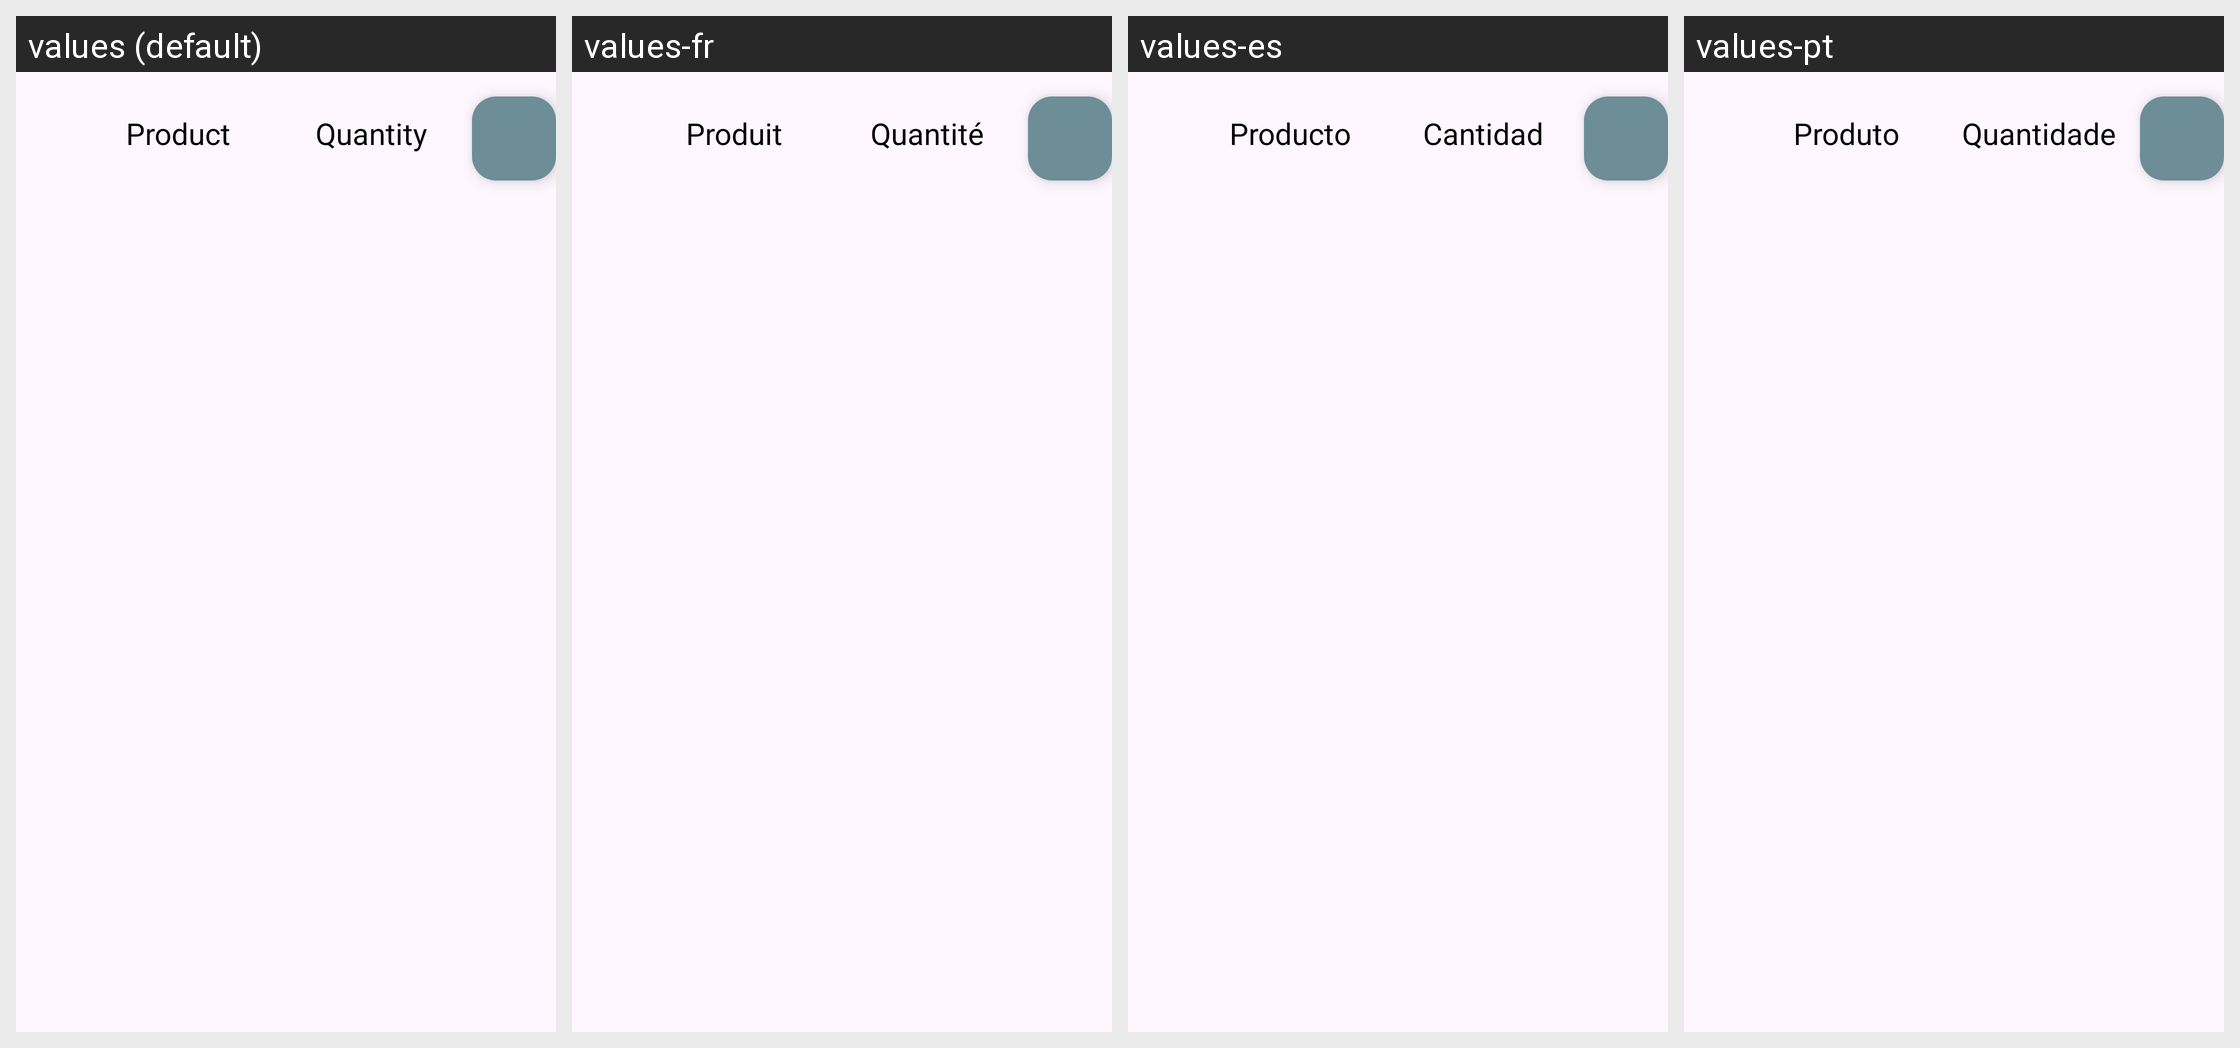

Strings drawn on this Android screen and how each of the app's shown locales translates them:
Android screen res/layout/mostrar_lista.xml rendered under 4 locales, left to right: values (default), values-fr, values-es, values-pt. Device: Nexus 5 (rendered at 1080×1920; each locale shown at half size, 540×960, under a caption strip naming it); theme Base.Theme.FoodStok.
Strings drawn on this screen, with the default value and each locale's value (text and hints the layout hard-codes, and strings that could not be matched under every locale, appear in the picture but are not listed):

productodfsf
  values: Product
  values-fr: Produit
  values-es: Producto
  values-pt: Produto

cantidaddfs
  values: Quantity
  values-fr: Quantité
  values-es: Cantidad
  values-pt: Quantidade
